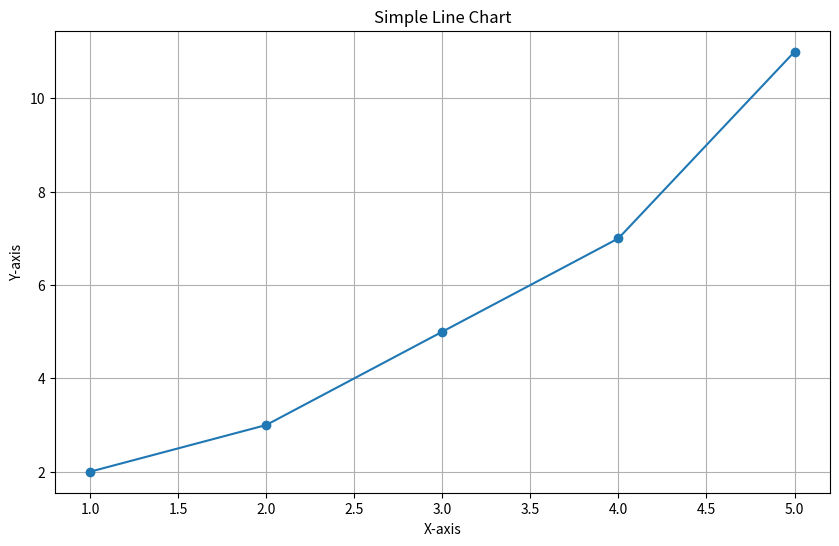

Write the Python code that produced this figure.
import matplotlib.pyplot as plt
import pandas as pd

# Sample data for a line chart
source = pd.DataFrame({
    'x': [1, 2, 3, 4, 5],
    'y': [2, 3, 5, 7, 11]
})

# Create a simple line chart
plt.figure(figsize=(10, 6))
plt.plot(source['x'], source['y'], marker='o')
plt.title('Simple Line Chart')
plt.xlabel('X-axis')
plt.ylabel('Y-axis')
plt.grid(True)

# Display the line chart
plt.show()

print("Line chart created and displayed.")